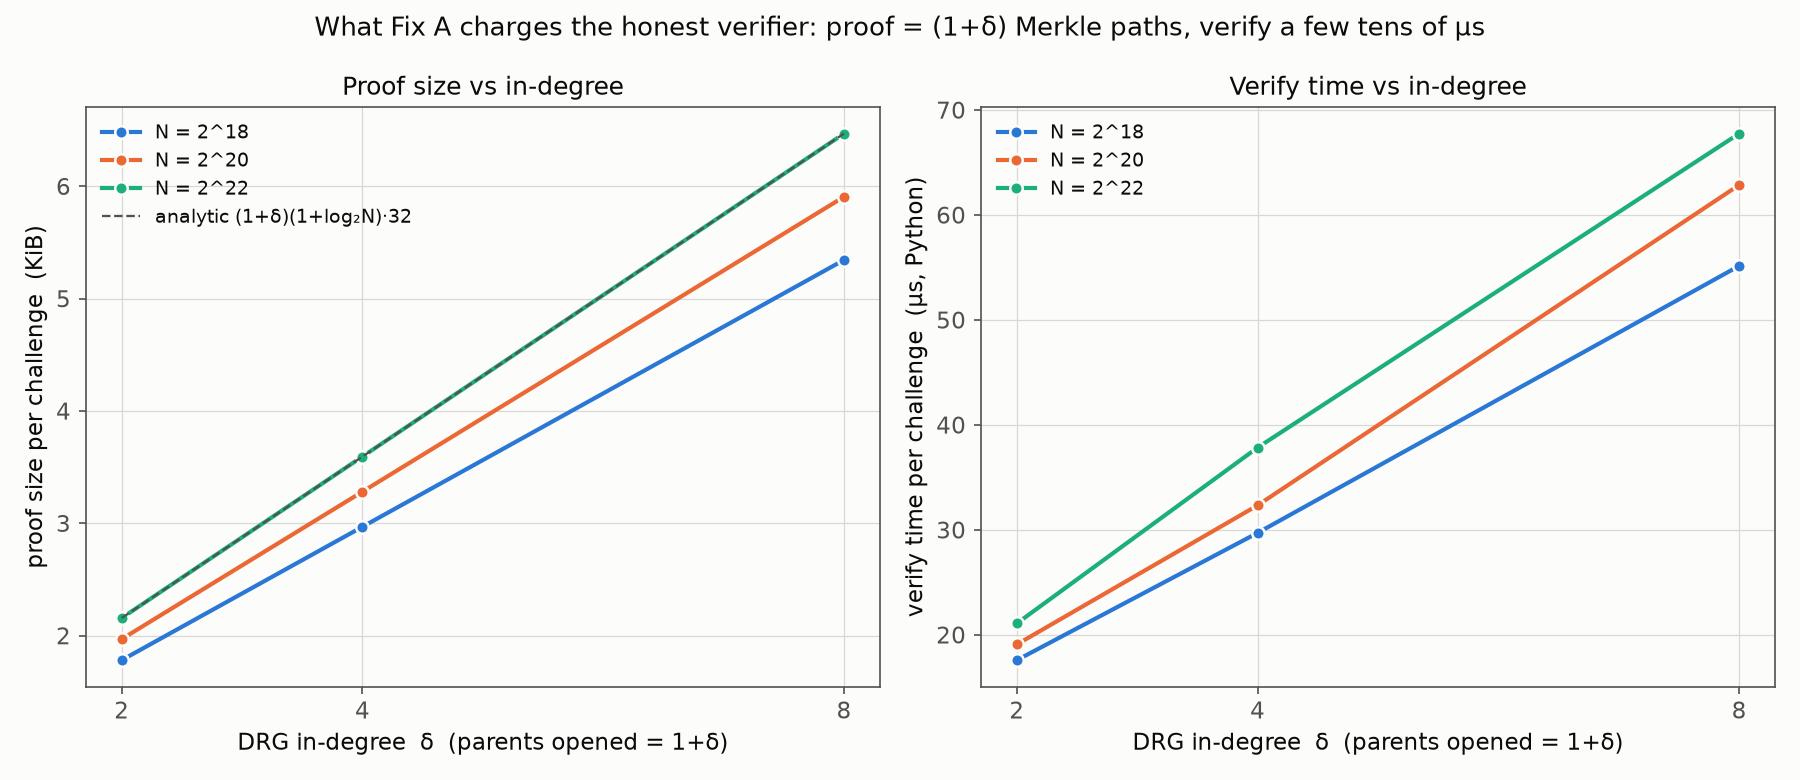

The table this chart was drawn from, first rows:
log2N, indeg, proof_bytes_median, proof_bytes_analytic, proof_KiB, verify_us_median, verify_us_p99
18, 2, 1824, 1824, 1.781, 17.58, 24.62
18, 4, 3040, 3040, 2.969, 29.71, 38.54
18, 8, 5472, 5472, 5.344, 55.15, 68.21
20, 2, 2016, 2016, 1.969, 19.08, 21.79
20, 4, 3360, 3360, 3.281, 32.33, 37.08
20, 8, 6048, 6048, 5.906, 62.85, 72.96
22, 2, 2208, 2208, 2.156, 21.08, 29.08
22, 4, 3680, 3680, 3.594, 37.83, 43.88
22, 8, 6624, 6624, 6.469, 67.75, 73.67
